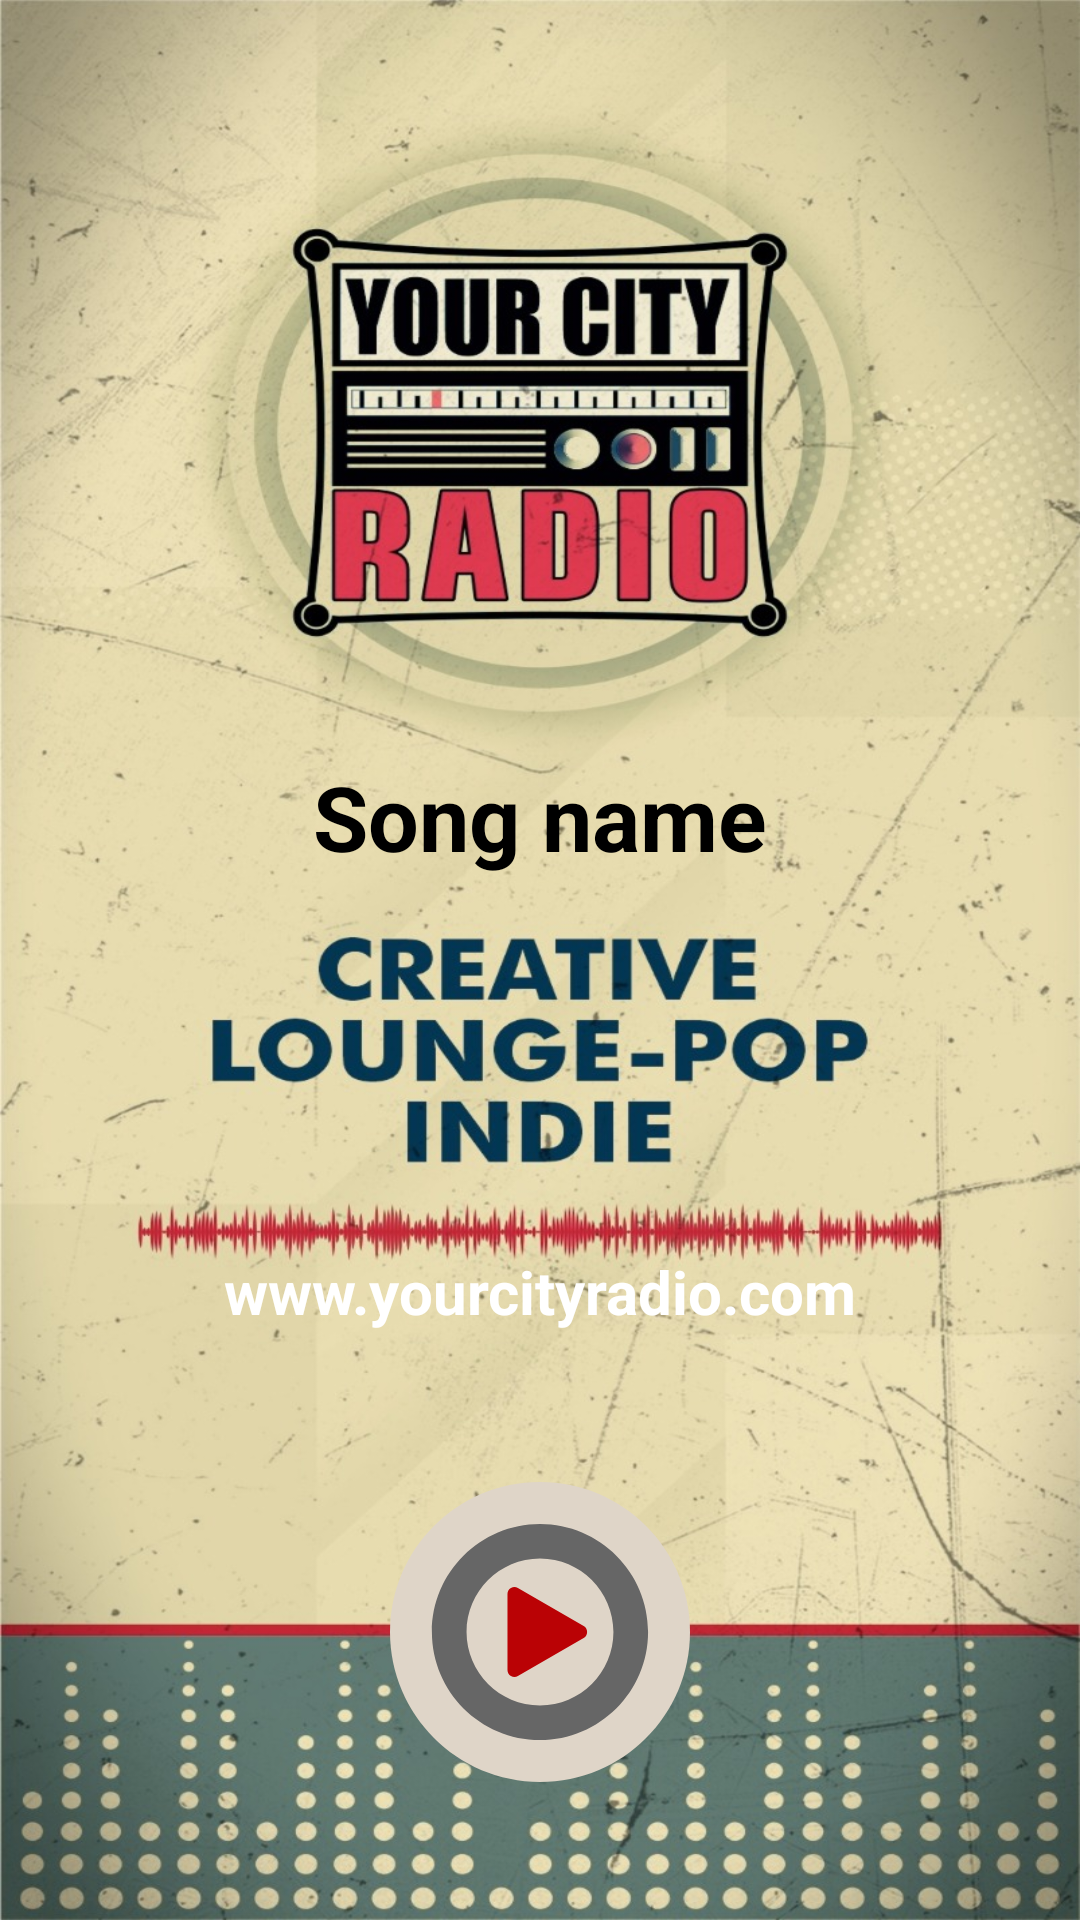

Layout XML and referenced resources for this Android screen:
<!-- AndroidManifest.xml: application theme Theme.YourCityRadio -->
<!-- res/layout/activity_main.xml -->
<?xml version="1.0" encoding="utf-8"?>
<androidx.constraintlayout.widget.ConstraintLayout
    xmlns:android="http://schemas.android.com/apk/res/android"
    xmlns:app="http://schemas.android.com/apk/res-auto"
    xmlns:tools="http://schemas.android.com/tools"
    android:layout_width="match_parent"
    android:layout_height="match_parent"
    android:background="@drawable/radio_background"
    tools:context=".MainActivity">

    <TextView
        android:id="@+id/title"
        android:layout_width="wrap_content"
        android:layout_height="wrap_content"
        android:layout_marginTop="50dp"
        android:layout_marginBottom="50dp"
        android:text="Song name"
        android:textColor="@color/black"
        android:textSize="30sp"
        android:textStyle="bold"
        app:layout_constraintBottom_toTopOf="@+id/guideline2"
        app:layout_constraintEnd_toEndOf="parent"
        app:layout_constraintStart_toStartOf="parent"
        app:layout_constraintTop_toTopOf="parent" />

    <TextView
        android:id="@+id/txt_homeLink"
        android:layout_width="wrap_content"
        android:layout_height="wrap_content"
        android:layout_marginBottom="50dp"
        android:clickable="true"
        android:focusable="true"
        android:text="www.yourcityradio.com"
        android:textColor="@color/white"
        android:textSize="20sp"
        android:textStyle="bold"
        app:layout_constraintBottom_toTopOf="@+id/btn_play"
        app:layout_constraintEnd_toEndOf="parent"
        app:layout_constraintStart_toStartOf="parent" />

    <ImageView
        android:id="@+id/btn_play"
        android:layout_width="100dp"
        android:layout_height="100dp"
        android:src="@drawable/ic_play_button"
        app:layout_constraintBottom_toTopOf="@+id/guideline2"
        app:layout_constraintEnd_toEndOf="parent"
        app:layout_constraintStart_toStartOf="parent"
        app:layout_constraintTop_toTopOf="@+id/guideline2" />

    <ImageView
        android:id="@+id/btn_pause"
        android:layout_width="100dp"
        android:layout_height="100dp"
        android:src="@drawable/ic_pause_button"
        android:visibility="invisible"
        app:layout_constraintBottom_toTopOf="@+id/guideline2"
        app:layout_constraintEnd_toEndOf="parent"
        app:layout_constraintStart_toStartOf="parent"
        app:layout_constraintTop_toTopOf="@+id/guideline2" />

    <androidx.constraintlayout.widget.Guideline
        android:id="@+id/guideline2"
        android:layout_width="wrap_content"
        android:layout_height="wrap_content"
        android:orientation="horizontal"
        app:layout_constraintGuide_percent="0.85" />

</androidx.constraintlayout.widget.ConstraintLayout>
<!-- resources referenced by this layout -->
<resources>
  <!-- drawable ic_pause_button (drawable) -->
  <vector xmlns:android="http://schemas.android.com/apk/res/android"
      android:width="1.01959dp"
      android:height="1.01959dp"
      android:viewportWidth="18.91"
      android:viewportHeight="18.91">
    <path
        android:pathData="M18.91,9.45c0,5.22 -4.23,9.45 -9.45,9.45 -5.22,0 -9.45,-4.23 -9.45,-9.45 0,-5.22 4.23,-9.45 9.45,-9.45 5.22,0 9.45,4.23 9.45,9.45z"
        android:fillColor="#D3CA9F"/>
    <path
        android:pathData="M9.45,4.83c-2.55,0 -4.63,2.08 -4.63,4.63 0,2.55 2.08,4.63 4.63,4.63 2.55,0 4.63,-2.08 4.63,-4.63 0,-2.55 -2.08,-4.63 -4.63,-4.63zM9.45,16.27c-3.76,0 -6.81,-3.06 -6.81,-6.81 0,-3.76 3.06,-6.81 6.81,-6.81 3.76,0 6.81,3.06 6.81,6.81 0,3.76 -3.06,6.81 -6.81,6.81z"
        android:fillColor="#455A53"
        android:fillType="nonZero"/>
    <path
        android:pathData="M7.56,6.98L8.46,6.98A0.31,0.31 0,0 1,8.77 7.29L8.77,11.62A0.31,0.31 0,0 1,8.46 11.93L7.56,11.93A0.31,0.31 0,0 1,7.25 11.62L7.25,7.29A0.31,0.31 0,0 1,7.56 6.98z"
        android:fillColor="#BA0205"/>
    <path
        android:pathData="M10.44,6.98L11.34,6.98A0.31,0.31 0,0 1,11.65 7.29L11.65,11.62A0.31,0.31 0,0 1,11.34 11.93L10.44,11.93A0.31,0.31 0,0 1,10.13 11.62L10.13,7.29A0.31,0.31 0,0 1,10.44 6.98z"
        android:fillColor="#BA0205"/>
  </vector>
  <!-- drawable ic_play_button (drawable) -->
  <vector xmlns:android="http://schemas.android.com/apk/res/android"
      android:width="1.17229dp"
      android:height="1.1723dp"
      android:viewportWidth="131.81"
      android:viewportHeight="131.81">
    <path
        android:pathData="M131.81,65.91c0,36.4 -29.51,65.9 -65.91,65.9 -36.4,0 -65.9,-29.51 -65.9,-65.9 0,-36.4 29.51,-65.91 65.9,-65.91 36.4,0 65.91,29.51 65.91,65.91z"
        android:fillColor="#DFD5C8"/>
    <path
        android:pathData="M65.9,33.64c-17.79,0 -32.27,14.48 -32.27,32.27 0,17.79 14.48,32.27 32.27,32.27 17.79,0 32.27,-14.48 32.27,-32.27 0,-17.79 -14.48,-32.27 -32.27,-32.27zM65.9,113.4c-26.18,0 -47.49,-21.3 -47.49,-47.49 0,-26.18 21.3,-47.49 47.49,-47.49 26.19,0 47.49,21.31 47.49,47.49 0,26.18 -21.3,47.49 -47.49,47.49z"
        android:fillColor="#666666"
        android:fillType="nonZero"/>
    <path
        android:pathData="M56.19,46.58l14.45,8.34 14.45,8.34c0.97,0.56 1.52,1.52 1.52,2.64 0,1.12 -0.55,2.08 -1.52,2.64l-14.45,8.34 -14.45,8.34c-0.97,0.56 -2.08,0.56 -3.05,0 -0.97,-0.56 -1.52,-1.52 -1.52,-2.64l0,-16.68 0,-16.68c0,-1.12 0.55,-2.08 1.52,-2.64 0.97,-0.56 2.08,-0.56 3.05,0z"
        android:fillColor="#BA0205"/>
  </vector>
  <!-- drawable radio_background: jpg bitmap (drawable, 277282 bytes) -->
  <style name="Theme.YourCityRadio" parent="Theme.MaterialComponents.DayNight.DarkActionBar">
          
          <item name="colorPrimary">@color/purple_500</item>
          <item name="colorPrimaryVariant">@color/purple_700</item>
          <item name="colorOnPrimary">@color/white</item>
          
          <item name="colorSecondary">@color/teal_200</item>
          <item name="colorSecondaryVariant">@color/teal_700</item>
          <item name="colorOnSecondary">@color/black</item>
          
          <item name="android:statusBarColor" tools:targetApi="l">?attr/colorPrimaryVariant</item>
          
      </style>
  <!-- not gathered from this repository: default colours our renderer supplied (Android Studio template values) -->
  <color name="purple_500">#FF6200EE</color>
  <color name="purple_700">#FF3700B3</color>
  <color name="teal_200">#FF03DAC5</color>
  <color name="teal_700">#FF018786</color>
  <color name="black">#FF000000</color>
  <color name="white">#FFFFFFFF</color>
</resources>
